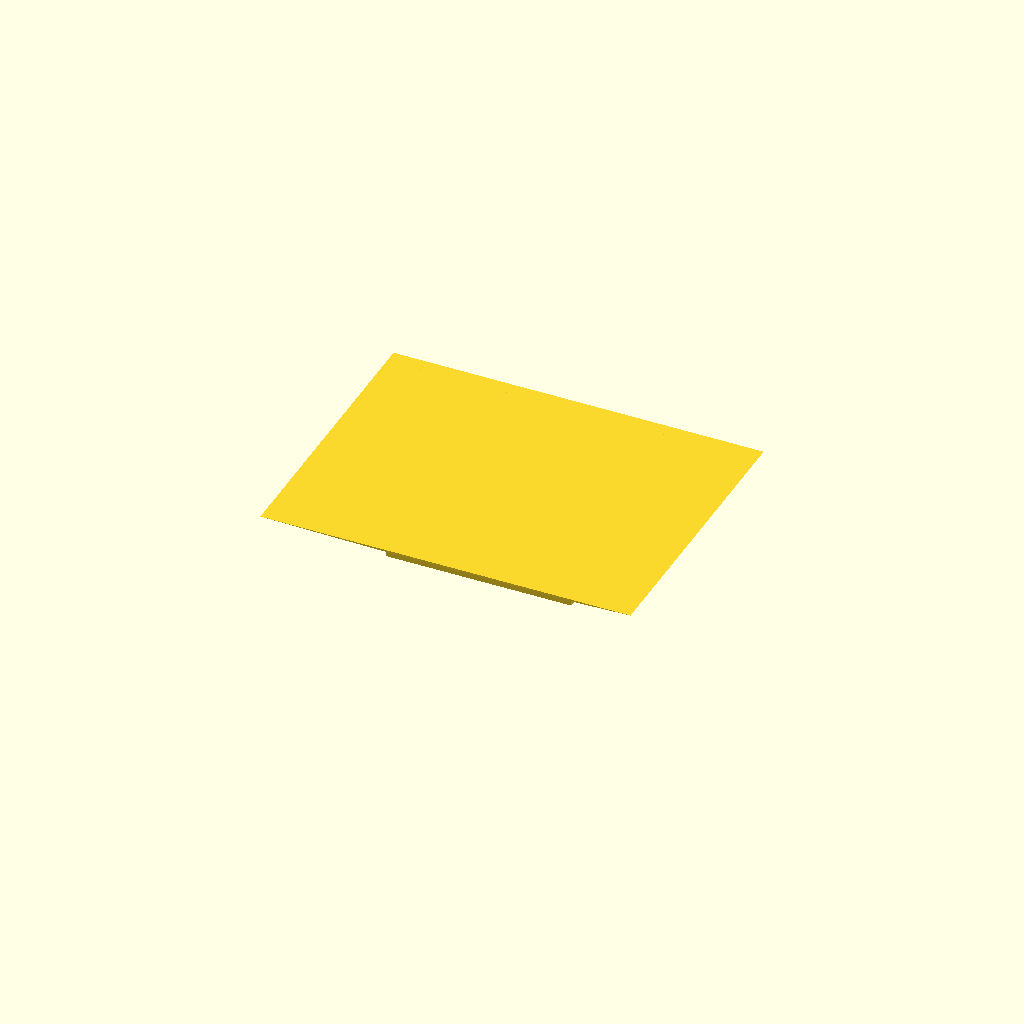
Cell 1: rendered with the file's own defaults.
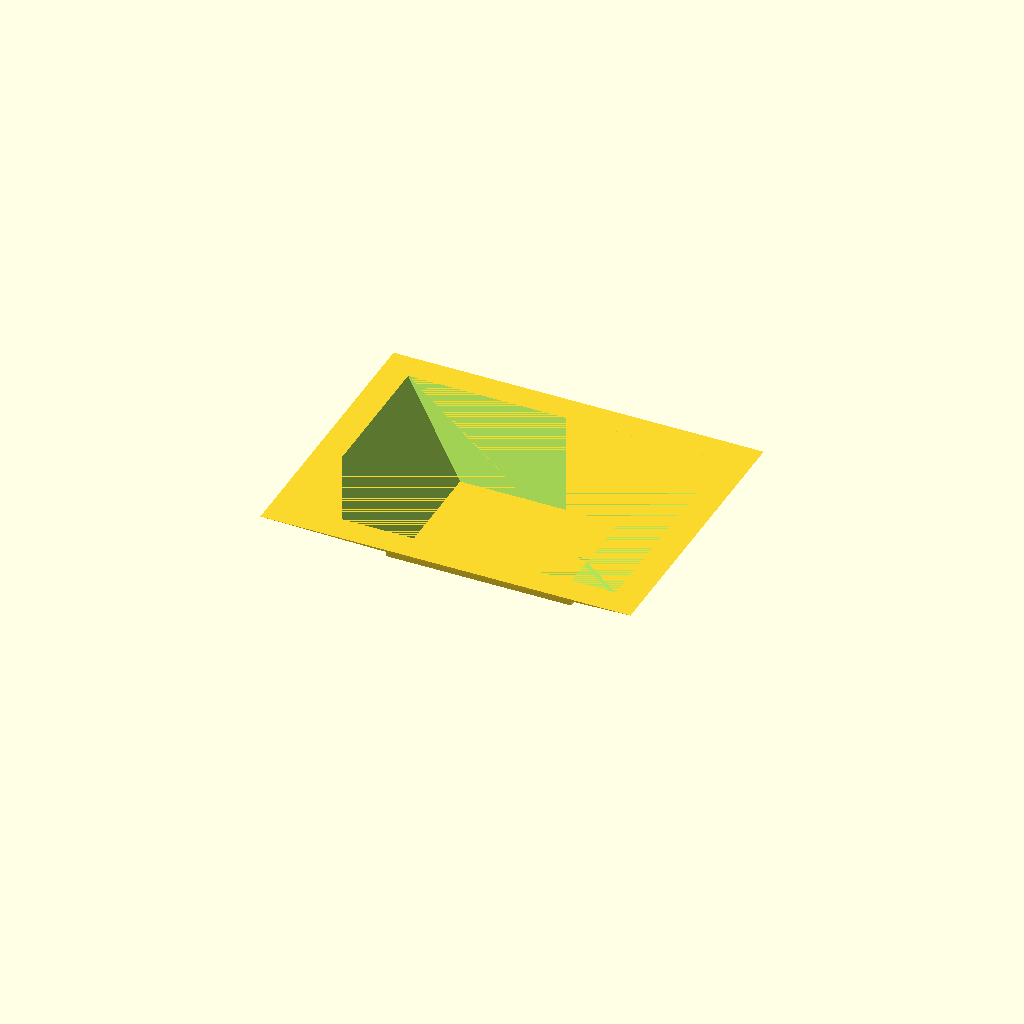
Cell 2 — dicke set to 12, the other parameters unchanged.
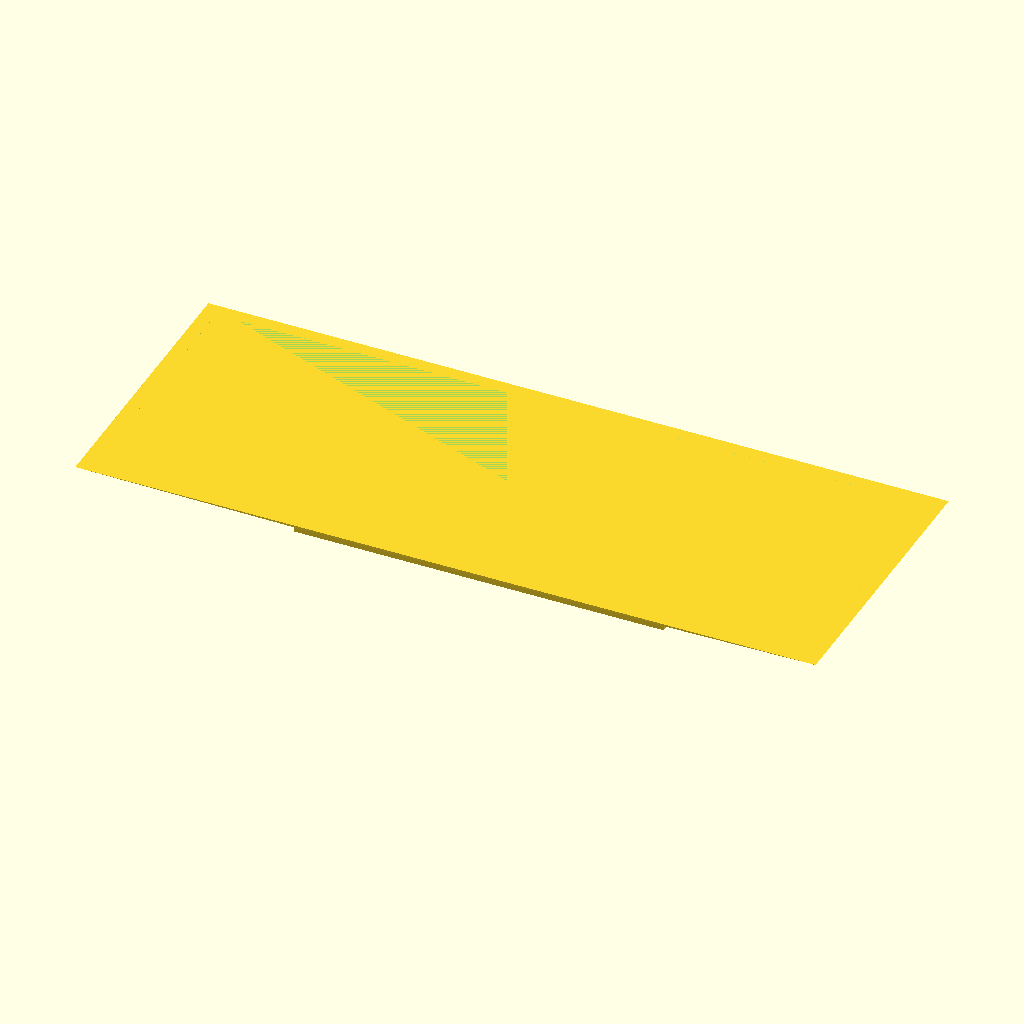
Cell 3 — x_size set to 162, the other parameters unchanged.
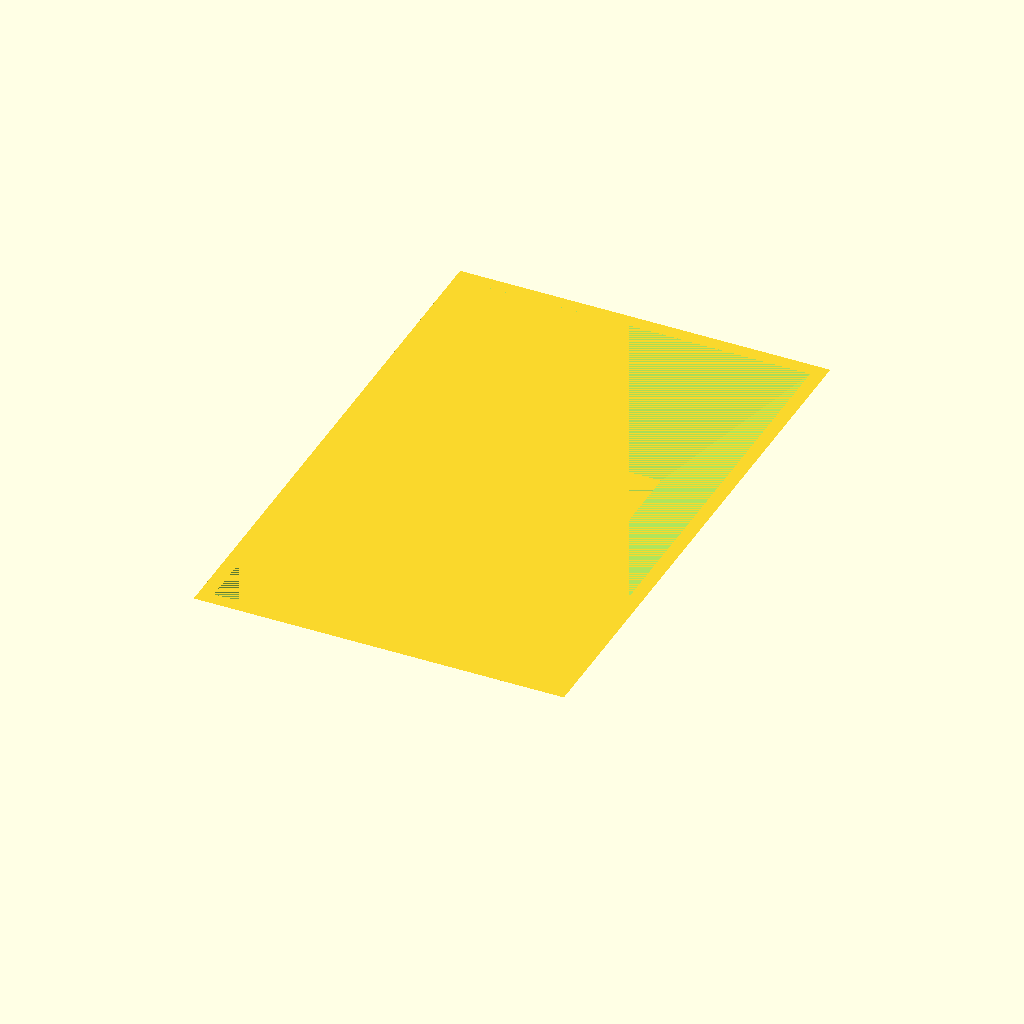
Cell 4: y_size = 125 (everything else at default).
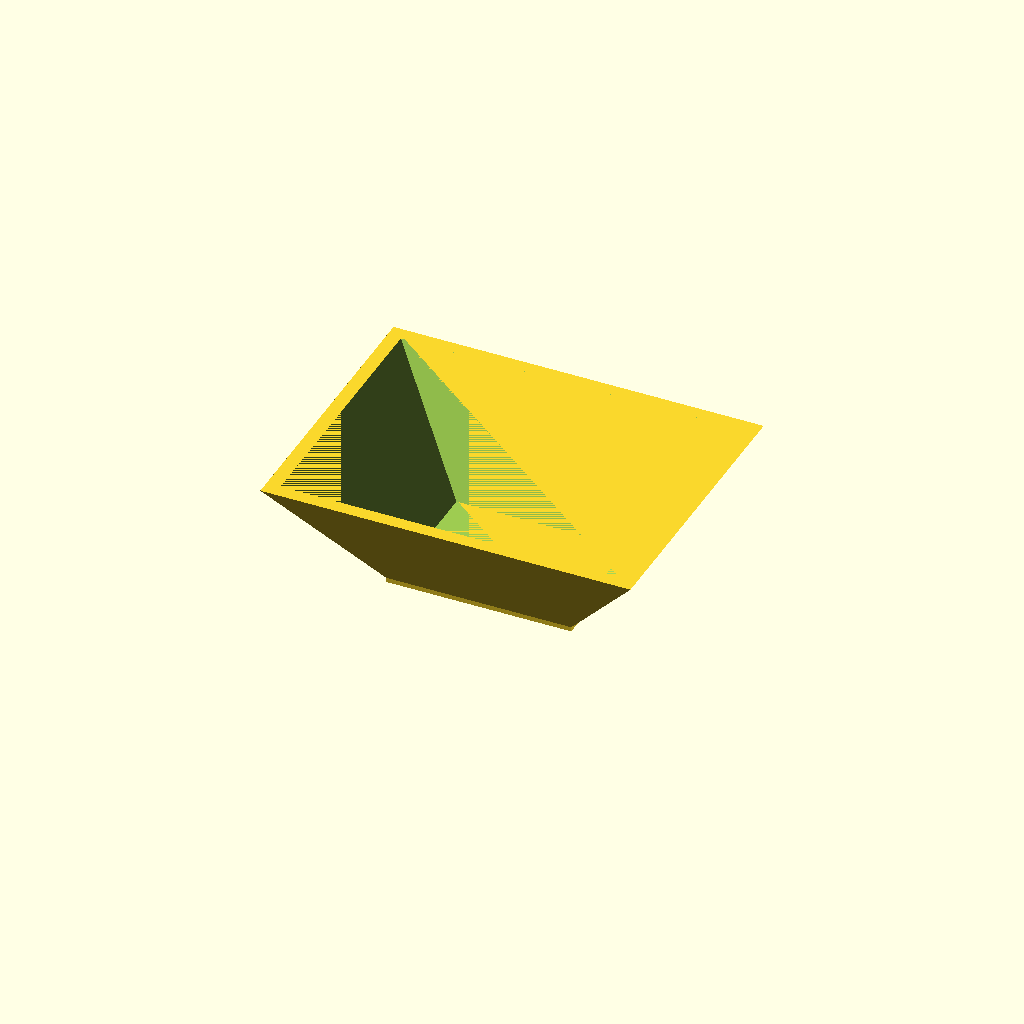
Cell 5: tiefe = 50 (everything else at default).
All cells are drawn from one camera (rotation 55°, 0°, 25°, orthographic, colour scheme Cornfield), so only the parameter changes between them.
Source of the model, inputs/thingiverse/files/thing-2109249/files/raspberry-kamera-strahler.scad:
/*


    Halterung für Raspi-Kamera in Strahlergehäuse

    14.02.2017  Initial version
    17.12.2017  Variante für kleines Gehäuse
    18.12.2017  Anpassungen und Optimierungen (Dicke, Tiefe)
    
    
*/

// Auflösung anpassen
//
$fn = 400;
$fn = 10;

// Welches Modell?
//
zoom=false;

// Materialstärke
//
dicke = 6;

// Parameter für großes Gehäuse
//
x_size=81;
y_size=62.5;
tiefe = 25;
skala=2;

// Parameter für kleines Gehäuse
//
/*
x_size=59.5;
y_size=40.5;
tiefe = 5;
skala=2;
*/

module Huelse()
{
    linear_extrude(tiefe, scale = skala, center = true)
    {
        offset(0)
        {
            translate([-x_size/2, -y_size/2, 0])
            square([x_size, y_size], 0);
        }
    }
}

module Innenhuelse()
{
    linear_extrude(tiefe, scale = skala, center = true)
    {
        offset(0)
        {
            translate([(-x_size+dicke)/2, (-y_size+dicke)/2, 0])
            square([x_size-dicke, y_size-dicke], 0);
        }
    }
}

hoehe=-tiefe/2-2;

module Box()
{
    translate([-(x_size)/2, -(y_size)/2, hoehe])
    linear_extrude(2)
    {
        offset(0)
        {
            square([x_size, y_size], 0);
        }
    }
}

module Innenbox()
{
    if (!zoom)
    {
        translate([-(12)/2, -10, hoehe])
        linear_extrude(3)
        {
            offset(0)
            {
                square([12, 18], 0);
            }
        }
    }
}

module Zoomloch()
{
    if (zoom)
    {
     translate([-14/2, -1, hoehe])
    
     linear_extrude(3)
     {
         square([14,14]);
     }

     // Linsenbalken
     //
     translate([-23/2, 3.5, hoehe])
    
     linear_extrude(3)
     {
         square([23,5.5]);
     }
    }
}
module Steckerleiste()
{
    // Unteres Loch für die Steckerleiste
    //
    if (zoom)
    {
     translate([-23/2, -10, hoehe])
    
     linear_extrude(3)
     {
         square([23,7]);
     }
    }
}

module Schraubloecher()
{
    // Untere
    //
    if (!zoom)
    {
        translate([-21/2, -6, hoehe])
    
        linear_extrude(3)
        {
            circle(1);
        }

        translate([+21/2, -6, hoehe])
    
        linear_extrude(3)
        {
            circle(1);
        }
    }
    else
    {
        translate([-21/2, -1, hoehe])
    
        linear_extrude(3)
        {
            circle(1);
        }

        translate([+21/2, -1, hoehe])
    
        linear_extrude(3)
        {
            circle(1);
        }
    }
        
    // Obere
    //
    if (!zoom)
    {
        translate([-21/2, 7, hoehe])
        linear_extrude(3)
        {
            circle(1);
        }
    }
    else
    {
        translate([-21/2, 13, hoehe])
        linear_extrude(3)
        {
            circle(1);
        }
    }

    if (!zoom)
    {
        translate([+21/2, 7, hoehe])
        linear_extrude(3)
        {
            circle(1);
        }
    }
    else
    {
        translate([+21/2, 13, hoehe])
        linear_extrude(3)
        {
            circle(1);
        }
    }
}

difference()
{
    Huelse();
    Innenhuelse();
}

difference()
{
    Box();
    
    Schraubloecher();
    
    Zoomloch();
    Steckerleiste();
    
    Innenbox();
}
Parameter table extracted from the source (name, type, default, range or options):
zoom: bool, default false
dicke: number, default 6
x_size: number, default 81
y_size: number, default 62.5
tiefe: number, default 25
skala: number, default 2
